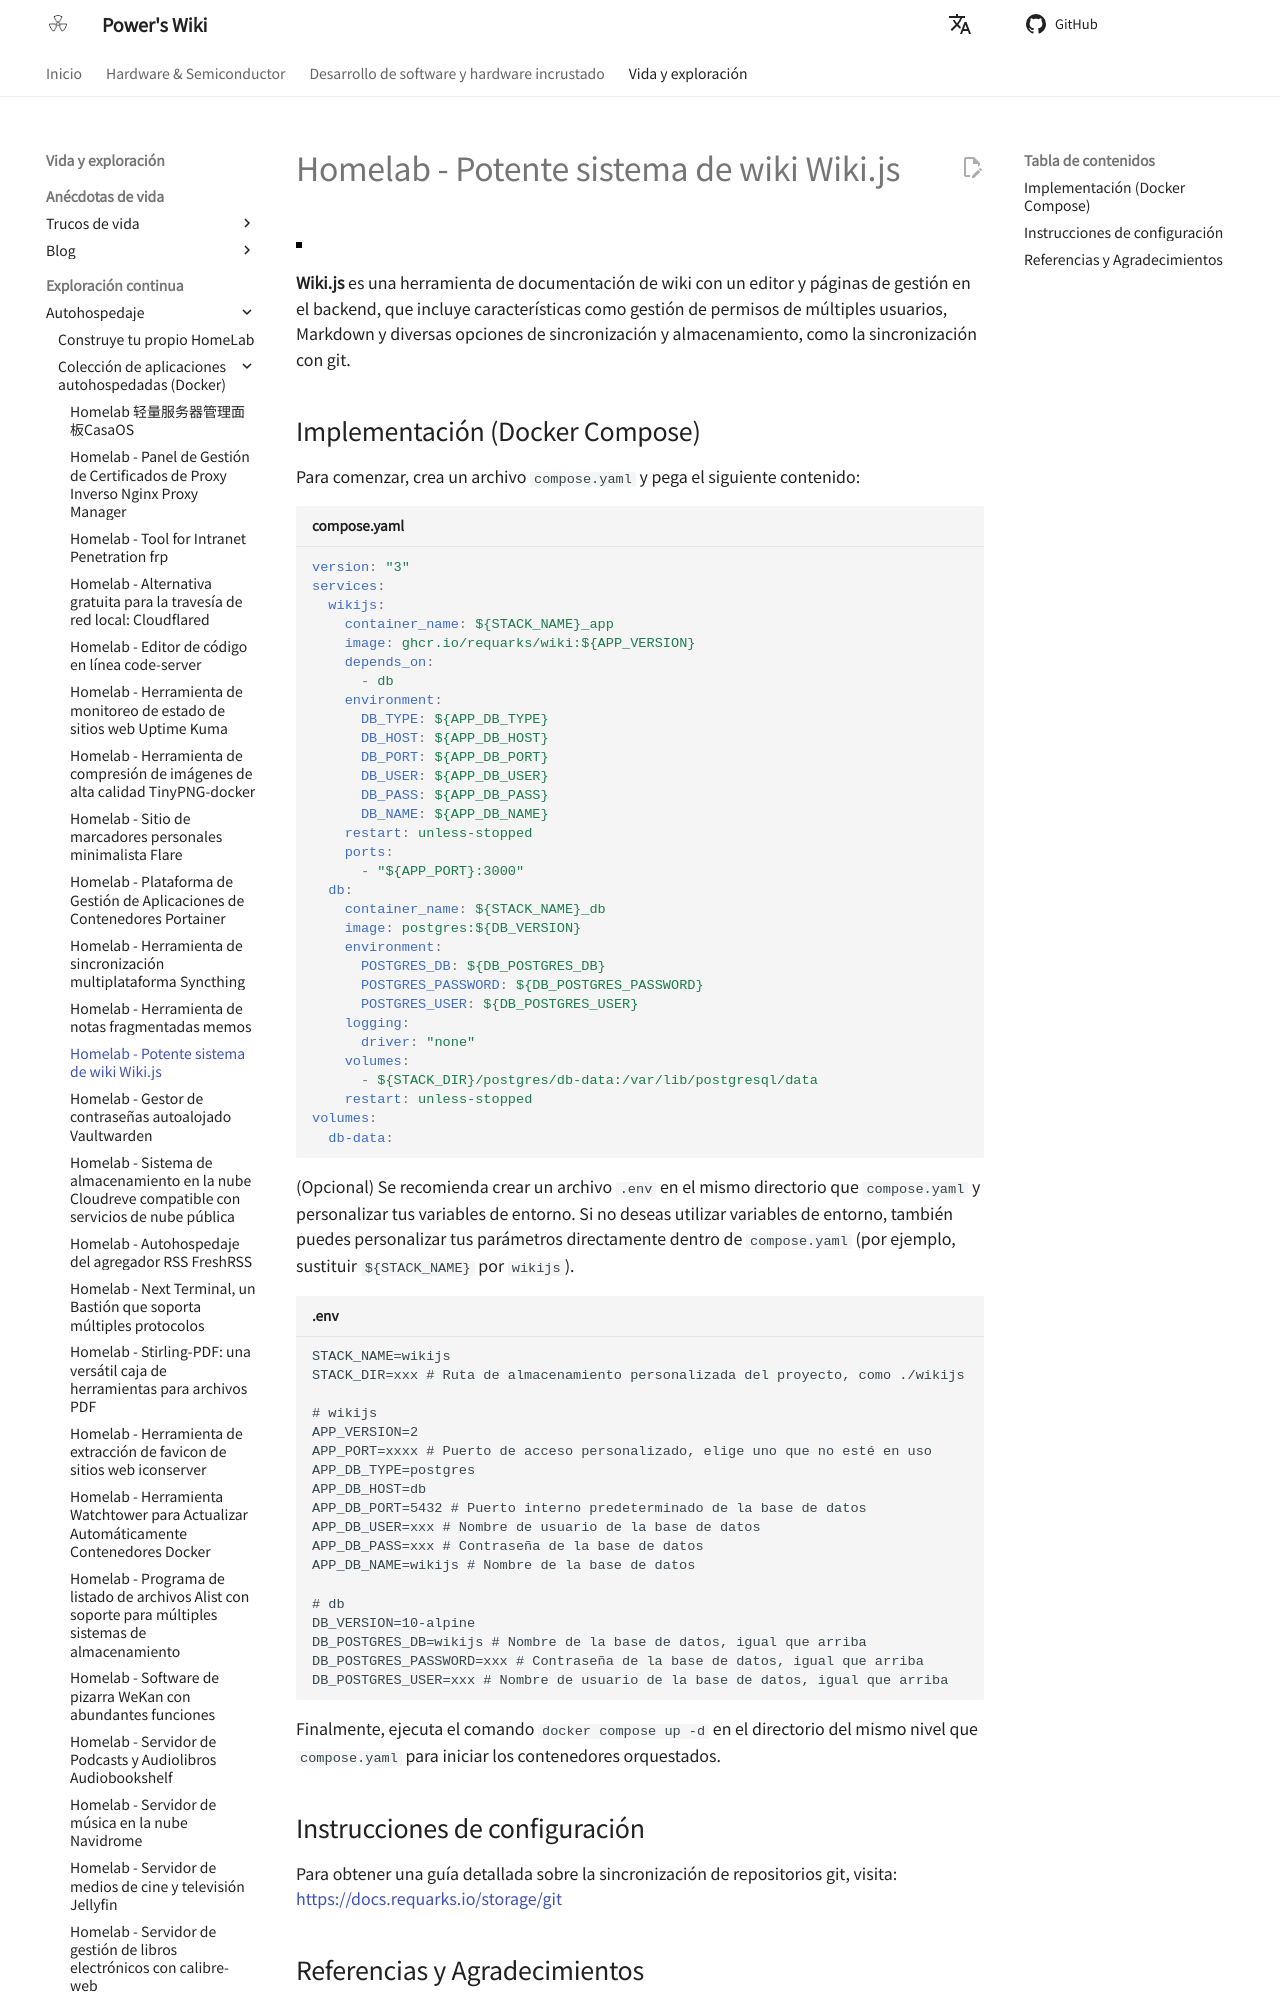

repository: linyuxuanlin/Wiki_MkDocs · page: es/Homelab-功能强大的wiki系统Wikijs/index.html · generator: mkdocs

# Homelab - Potente sistema de wiki Wiki.js

![](https://media.wiki-power.com/img/20230304195348.png)

**Wiki.js** es una herramienta de documentación de wiki con un editor y páginas de gestión en el backend, que incluye características como gestión de permisos de múltiples usuarios, Markdown y diversas opciones de sincronización y almacenamiento, como la sincronización con git.

## Implementación (Docker Compose)

Para comenzar, crea un archivo `compose.yaml` y pega el siguiente contenido:

```yaml title="compose.yaml"
version: "3"
services:
  wikijs:
    container_name: ${STACK_NAME}_app
    image: ghcr.io/requarks/wiki:${APP_VERSION}
    depends_on:
      - db
    environment:
      DB_TYPE: ${APP_DB_TYPE}
      DB_HOST: ${APP_DB_HOST}
      DB_PORT: ${APP_DB_PORT}
      DB_USER: ${APP_DB_USER}
      DB_PASS: ${APP_DB_PASS}
      DB_NAME: ${APP_DB_NAME}
    restart: unless-stopped
    ports:
      - "${APP_PORT}:3000"
  db:
    container_name: ${STACK_NAME}_db
    image: postgres:${DB_VERSION}
    environment:
      POSTGRES_DB: ${DB_POSTGRES_DB}
      POSTGRES_PASSWORD: ${DB_POSTGRES_PASSWORD}
      POSTGRES_USER: ${DB_POSTGRES_USER}
    logging:
      driver: "none"
    volumes:
      - ${STACK_DIR}/postgres/db-data:/var/lib/postgresql/data
    restart: unless-stopped
volumes:
  db-data:
```

(Opcional) Se recomienda crear un archivo `.env` en el mismo directorio que `compose.yaml` y personalizar tus variables de entorno. Si no deseas utilizar variables de entorno, también puedes personalizar tus parámetros directamente dentro de `compose.yaml` (por ejemplo, sustituir `${STACK_NAME}` por `wikijs`).

```dotenv title=".env"
STACK_NAME=wikijs
STACK_DIR=xxx # Ruta de almacenamiento personalizada del proyecto, como ./wikijs

# wikijs
APP_VERSION=2
APP_PORT=xxxx # Puerto de acceso personalizado, elige uno que no esté en uso
APP_DB_TYPE=postgres
APP_DB_HOST=db
APP_DB_PORT=5432 # Puerto interno predeterminado de la base de datos
APP_DB_USER=xxx # Nombre de usuario de la base de datos
APP_DB_PASS=xxx # Contraseña de la base de datos
APP_DB_NAME=wikijs # Nombre de la base de datos

# db
DB_VERSION=10-alpine
DB_POSTGRES_DB=wikijs # Nombre de la base de datos, igual que arriba
DB_POSTGRES_PASSWORD=xxx # Contraseña de la base de datos, igual que arriba
DB_POSTGRES_USER=xxx # Nombre de usuario de la base de datos, igual que arriba
```

Finalmente, ejecuta el comando `docker compose up -d` en el directorio del mismo nivel que `compose.yaml` para iniciar los contenedores orquestados.
